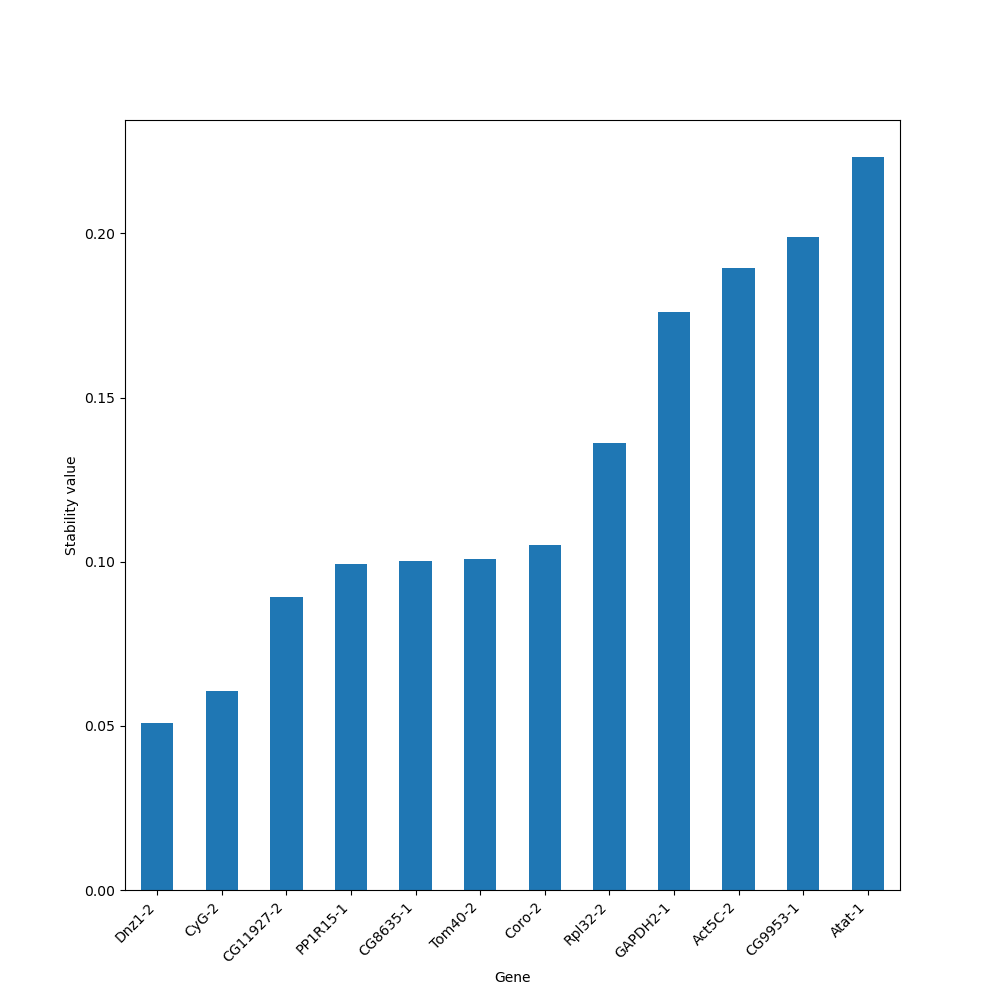

Source data for this figure (header and first rows):
gene_id, normfinder_stability_value
Dnz1, 0.05083
CycG, 0.06058
CG11927, 0.08922
PP1R15, 0.09927
CG8635, 0.1002
Tom40, 0.1009
Coro, 0.1052
Rpl32, 0.1362
GAPDH2, 0.1762
Act5C, 0.1894
CG9953, 0.199
Atat, 0.2234
